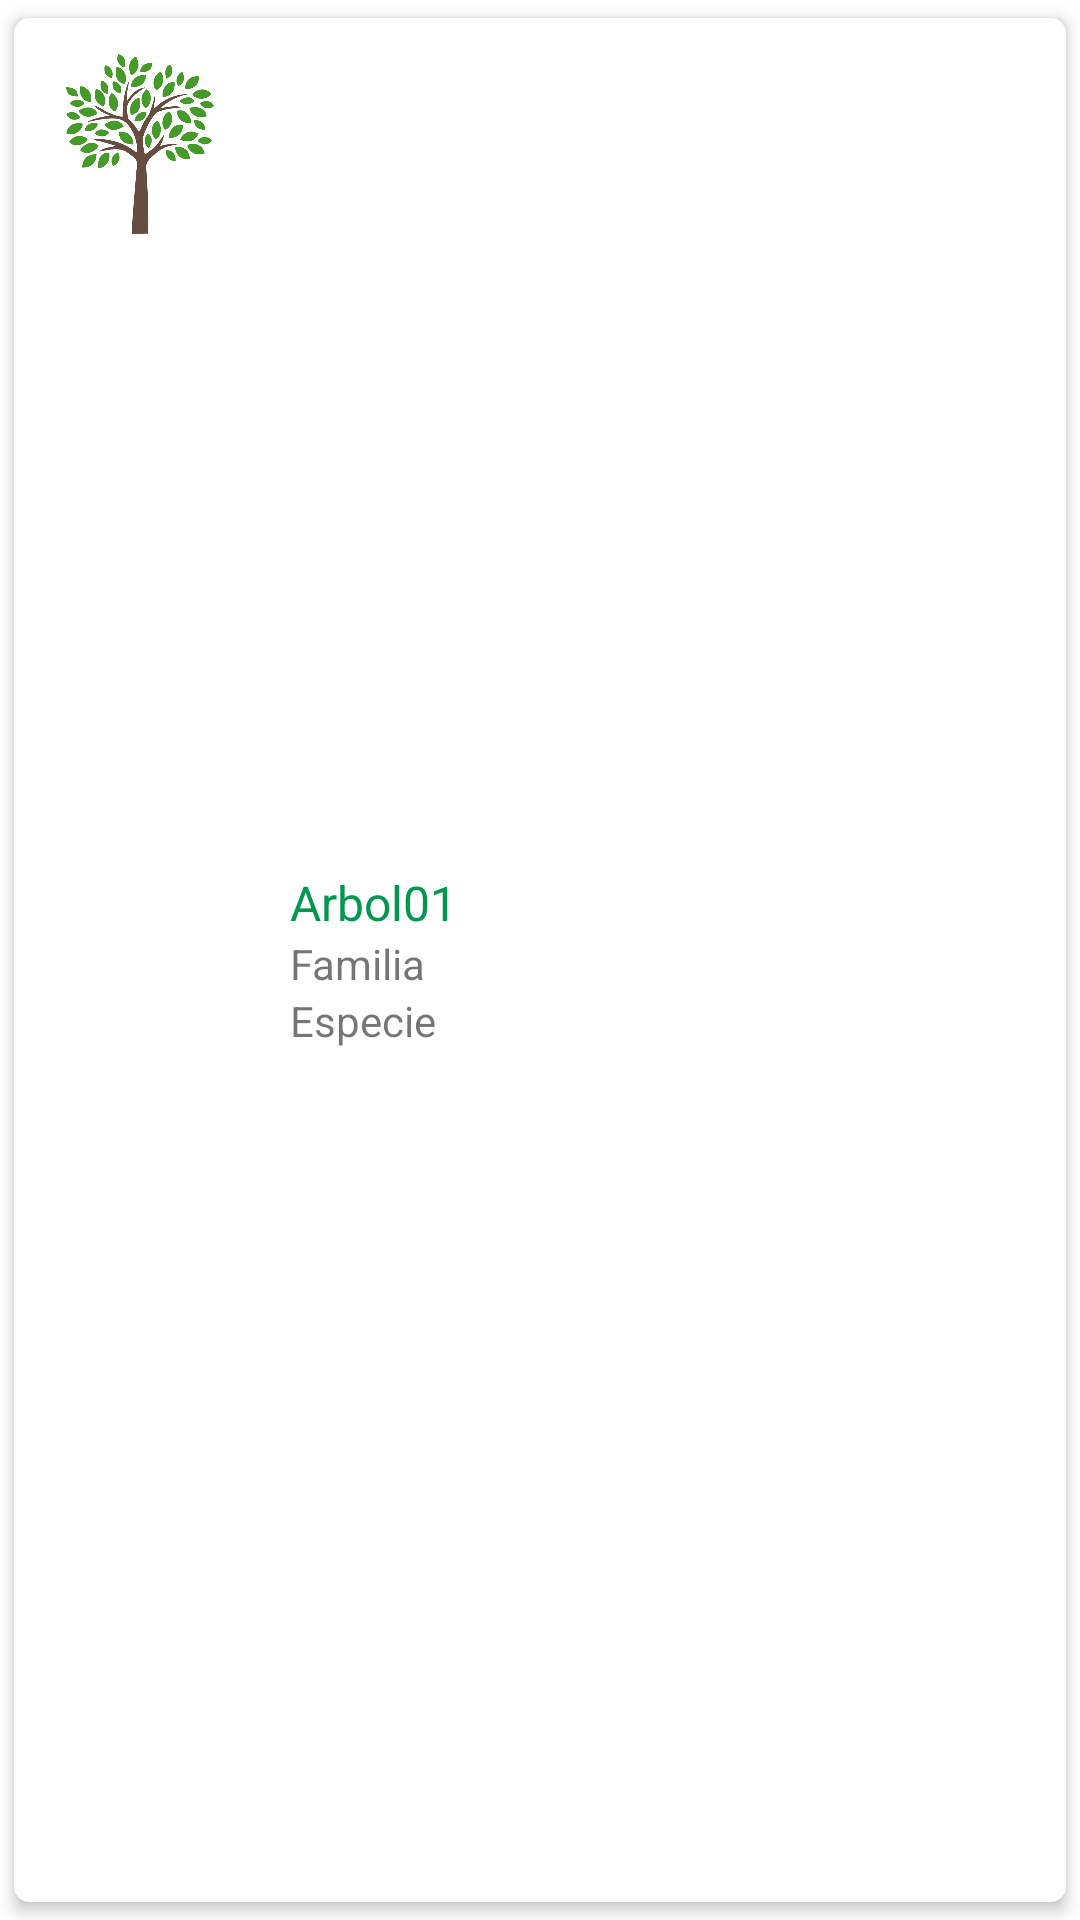

Produce the Android XML layout that renders to this screen, including the resource entries it uses.
<!-- AndroidManifest.xml: application theme Theme.RSUProject -->
<!-- res/layout/trees_item.xml -->
<?xml version="1.0" encoding="utf-8"?>
<androidx.cardview.widget.CardView xmlns:android="http://schemas.android.com/apk/res/android"
    xmlns:app="http://schemas.android.com/apk/res-auto"

    xmlns:card_view="http://schemas.android.com/apk/res-auto"
    android:layout_width="match_parent"
    android:layout_height="wrap_content"
    app:cardUseCompatPadding="true"
    card_view:cardCornerRadius="5dp"
    card_view:cardElevation="3dp"
    card_view:contentPadding="2dp">

    <LinearLayout
        android:layout_width="match_parent"
        android:layout_height="match_parent"
        android:orientation="horizontal">

        

        <ImageView
            android:id="@+id/tree_photo_id"
            android:layout_width="80dp"
            android:layout_height="80dp"
            android:padding="10dp"
            android:src="@drawable/tree_list" />

        <Space
            android:layout_width="10dp"
            android:layout_height="match_parent" />

        <LinearLayout
            android:layout_width="match_parent"
            android:layout_height="match_parent"
            android:gravity="center_vertical"
            android:orientation="vertical">


            <TextView
                android:id="@+id/tree_name"
                android:layout_width="wrap_content"
                android:layout_height="wrap_content"
                android:text="Arbol01"
                android:textColor="?attr/colorPrimary"
                android:textSize="16dp" />

            <TextView
                android:id="@+id/tree_name_c"
                android:layout_width="wrap_content"
                android:layout_height="wrap_content"
                android:text="Familia"

                android:textSize="14dp" />

            <TextView
                android:id="@+id/species_name"
                android:layout_width="wrap_content"
                android:layout_height="wrap_content"
                android:text="Especie"

                android:textSize="14dp" />


        </LinearLayout>
    </LinearLayout>

</androidx.cardview.widget.CardView>
<!-- resources referenced by this layout -->
<resources>
  <!-- drawable tree_list: png bitmap (drawable, 89404 bytes) -->
  <style name="Theme.RSUProject" parent="Theme.MaterialComponents.DayNight.DarkActionBar">
          
          <item name="colorPrimary">#02974E</item>
          <item name="colorPrimaryVariant">#02A555</item>
          <item name="colorOnPrimary">@color/white</item>
          
          <item name="colorSecondary">@color/teal_200</item>
          <item name="colorSecondaryVariant">@color/teal_700</item>
          <item name="colorOnSecondary">@color/black</item>
          
          <item name="android:statusBarColor">#02A555</item>
          
  
      </style>
  <!-- not gathered from this repository: default colours our renderer supplied (Android Studio template values) -->
  <color name="teal_200">#FF03DAC5</color>
  <color name="teal_700">#FF018786</color>
  <color name="black">#FF000000</color>
  <color name="white">#FFFFFFFF</color>
</resources>
